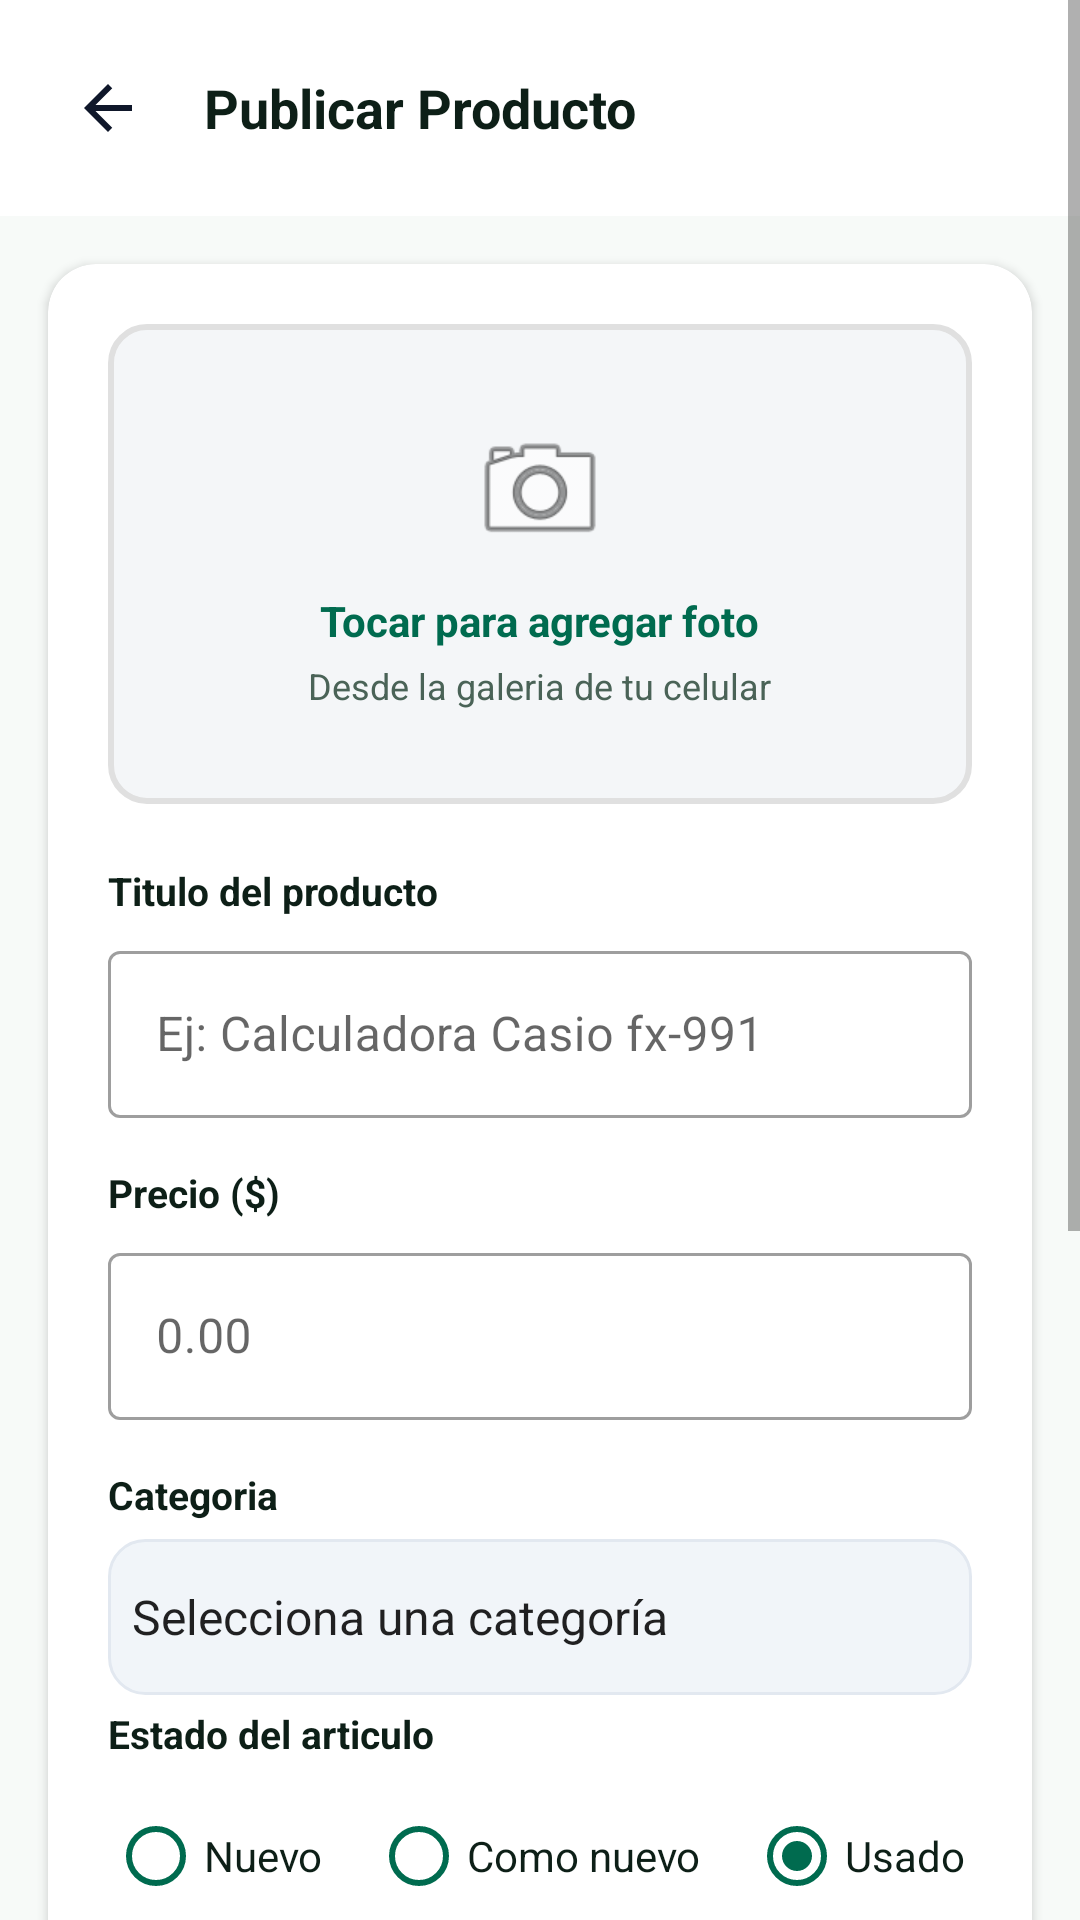

Android layout source for this screen:
<!-- AndroidManifest.xml: application theme Theme.UniMarket -->
<!-- res/layout/fragment_publicar.xml -->
<?xml version="1.0" encoding="utf-8"?>
<ScrollView xmlns:android="http://schemas.android.com/apk/res/android"
    xmlns:app="http://schemas.android.com/apk/res-auto"
    android:layout_width="match_parent" android:layout_height="match_parent"
    android:background="@color/fondo_gris">

    <LinearLayout android:layout_width="match_parent" android:layout_height="wrap_content"
        android:orientation="vertical">

        
        <LinearLayout android:layout_width="match_parent" android:layout_height="wrap_content"
            android:background="@color/blanco" android:padding="16dp"
            android:orientation="horizontal" android:gravity="center_vertical">
            <ImageButton android:id="@+id/btnVolver" android:layout_width="40dp" android:layout_height="40dp"
                android:src="@drawable/ic_arrow_back"
                android:background="?attr/selectableItemBackgroundBorderless"
                android:contentDescription="Volver" android:layout_marginEnd="12dp"/>
            <TextView android:layout_width="wrap_content" android:layout_height="wrap_content"
                android:text="Publicar Producto" android:textSize="18sp" android:textStyle="bold"
                android:textColor="@color/texto_primario"/>
        </LinearLayout>

        
        <androidx.cardview.widget.CardView android:layout_width="match_parent"
            android:layout_height="wrap_content" android:layout_margin="16dp"
            app:cardCornerRadius="16dp" app:cardElevation="2dp" app:cardBackgroundColor="@color/blanco">

            <LinearLayout android:layout_width="match_parent" android:layout_height="wrap_content"
                android:orientation="vertical" android:padding="20dp">

                
                <FrameLayout android:layout_width="match_parent" android:layout_height="wrap_content"
                    android:layout_marginBottom="20dp">

                    
                    <LinearLayout
                        android:id="@+id/layoutSubirFoto"
                        android:layout_width="match_parent"
                        android:layout_height="160dp"
                        android:background="@drawable/bg_subir_foto"
                        android:gravity="center"
                        android:orientation="vertical"
                        android:clickable="true"
                        android:focusable="true">
                        <ImageView android:layout_width="48dp" android:layout_height="48dp"
                            android:src="@android:drawable/ic_menu_camera"/>
                        <TextView android:layout_width="wrap_content" android:layout_height="wrap_content"
                            android:text="Tocar para agregar foto"
                            android:textSize="14sp" android:textStyle="bold"
                            android:textColor="@color/verde_principal" android:layout_marginTop="10dp"/>
                        <TextView android:layout_width="wrap_content" android:layout_height="wrap_content"
                            android:text="Desde la galeria de tu celular"
                            android:textSize="12sp" android:textColor="@color/gris_texto"
                            android:layout_marginTop="4dp"/>
                    </LinearLayout>

                    
                    <ImageView
                        android:id="@+id/imgProductoSeleccionada"
                        android:layout_width="match_parent"
                        android:layout_height="200dp"
                        android:scaleType="centerCrop"
                        android:visibility="gone"/>

                    
                    <Button
                        android:id="@+id/btnCambiarFoto"
                        android:layout_width="wrap_content"
                        android:layout_height="36dp"
                        android:layout_gravity="bottom|end"
                        android:layout_margin="10dp"
                        android:text="Cambiar foto"
                        android:textSize="12sp"
                        android:textColor="@color/blanco"
                        android:backgroundTint="#AA000000"
                        android:visibility="gone"
                        style="@style/Widget.MaterialComponents.Button"/>
                </FrameLayout>

                
                <TextView android:layout_width="wrap_content" android:layout_height="wrap_content"
                    android:text="Titulo del producto" android:textSize="13sp"
                    android:textColor="@color/texto_primario" android:textStyle="bold" android:layout_marginBottom="6dp"/>
                <com.google.android.material.textfield.TextInputLayout android:layout_width="match_parent"
                    android:layout_height="wrap_content" android:layout_marginBottom="16dp"
                    style="@style/Widget.MaterialComponents.TextInputLayout.OutlinedBox">
                    <com.google.android.material.textfield.TextInputEditText android:id="@+id/etTitulo"
                        android:layout_width="match_parent" android:layout_height="wrap_content"
                        android:hint="Ej: Calculadora Casio fx-991"/>
                </com.google.android.material.textfield.TextInputLayout>

                
                <TextView android:layout_width="wrap_content" android:layout_height="wrap_content"
                    android:text="Precio ($)" android:textSize="13sp"
                    android:textColor="@color/texto_primario" android:textStyle="bold" android:layout_marginBottom="6dp"/>
                <com.google.android.material.textfield.TextInputLayout android:layout_width="match_parent"
                    android:layout_height="wrap_content" android:layout_marginBottom="16dp"
                    style="@style/Widget.MaterialComponents.TextInputLayout.OutlinedBox">
                    <com.google.android.material.textfield.TextInputEditText android:id="@+id/etPrecio"
                        android:layout_width="match_parent" android:layout_height="wrap_content"
                        android:hint="0.00" android:inputType="numberDecimal"/>
                </com.google.android.material.textfield.TextInputLayout>

                
                <TextView android:layout_width="wrap_content" android:layout_height="wrap_content"
                    android:text="Categoria" android:textSize="13sp"
                    android:textColor="@color/texto_primario" android:textStyle="bold" android:layout_marginBottom="6dp"/>
                <Spinner android:id="@+id/spinnerCategoria" android:layout_width="match_parent"
                    android:layout_height="52dp" android:background="@drawable/bg_input"
                    android:layout_marginBottom="4dp"
                    android:entries="@array/categorias"/>
                <TextView
                    android:id="@+id/txtErrorCategoria"
                    android:layout_width="wrap_content"
                    android:layout_height="wrap_content"
                    android:text="Selecciona una categoría"
                    android:textColor="#D32F2F"
                    android:textSize="12sp"
                    android:visibility="gone"
                    android:paddingStart="4dp"
                    android:layout_marginBottom="12dp"/>

                
                <TextView android:layout_width="wrap_content" android:layout_height="wrap_content"
                    android:text="Estado del articulo" android:textSize="13sp"
                    android:textColor="@color/texto_primario" android:textStyle="bold" android:layout_marginBottom="8dp"/>
                <RadioGroup android:id="@+id/rgEstado" android:layout_width="match_parent"
                    android:layout_height="wrap_content" android:orientation="horizontal"
                    android:layout_marginBottom="16dp">
                    <RadioButton android:id="@+id/rbNuevo" android:layout_width="wrap_content"
                        android:layout_height="wrap_content" android:text="Nuevo"
                        android:textColor="@color/texto_primario" android:buttonTint="@color/verde_teal"
                        android:layout_marginEnd="16dp"/>
                    <RadioButton android:id="@+id/rbComoNuevo" android:layout_width="wrap_content"
                        android:layout_height="wrap_content" android:text="Como nuevo"
                        android:textColor="@color/texto_primario" android:buttonTint="@color/verde_teal"
                        android:layout_marginEnd="16dp"/>
                    <RadioButton android:id="@+id/rbUsado" android:layout_width="wrap_content"
                        android:layout_height="wrap_content" android:text="Usado"
                        android:textColor="@color/texto_primario" android:buttonTint="@color/verde_teal"
                        android:checked="true"/>
                </RadioGroup>

                
                <TextView android:layout_width="wrap_content" android:layout_height="wrap_content"
                    android:text="Descripcion" android:textSize="13sp"
                    android:textColor="@color/texto_primario" android:textStyle="bold" android:layout_marginBottom="6dp"/>
                <com.google.android.material.textfield.TextInputLayout android:layout_width="match_parent"
                    android:layout_height="wrap_content" android:layout_marginBottom="16dp"
                    style="@style/Widget.MaterialComponents.TextInputLayout.OutlinedBox">
                    <com.google.android.material.textfield.TextInputEditText android:id="@+id/etDescripcion"
                        android:layout_width="match_parent" android:layout_height="wrap_content"
                        android:hint="Describe tu articulo..." android:minLines="3"
                        android:gravity="top" android:inputType="textMultiLine"/>
                </com.google.android.material.textfield.TextInputLayout>

                
                <TextView android:layout_width="wrap_content" android:layout_height="wrap_content"
                    android:text="Punto de entrega" android:textSize="13sp"
                    android:textColor="@color/texto_primario" android:textStyle="bold" android:layout_marginBottom="6dp"/>
                <com.google.android.material.textfield.TextInputLayout android:layout_width="match_parent"
                    android:layout_height="wrap_content" android:layout_marginBottom="24dp"
                    style="@style/Widget.MaterialComponents.TextInputLayout.OutlinedBox">
                    <com.google.android.material.textfield.TextInputEditText android:id="@+id/etUbicacion"
                        android:layout_width="match_parent" android:layout_height="wrap_content"
                        android:hint="Ej: Biblioteca Central - Entrada Norte"/>
                </com.google.android.material.textfield.TextInputLayout>

                <Button android:id="@+id/btnPublicar" android:layout_width="match_parent"
                    android:layout_height="56dp" android:text="Publicar Producto"
                    android:textSize="16sp" android:textStyle="bold" android:textColor="@color/blanco"
                    android:backgroundTint="@color/verde_principal"
                    style="@style/Widget.MaterialComponents.Button"/>
            </LinearLayout>
        </androidx.cardview.widget.CardView>
    </LinearLayout>
</ScrollView>
<!-- resources referenced by this layout -->
<resources>
  <string-array name="categorias">
          <item>Selecciona una categoría</item>
          <item>Libros</item>
          <item>Electronica</item>
          <item>Ropa</item>
          <item>Deporte</item>
          <item>Otros</item>
      </string-array>
  <color name="blanco">#FFFFFF</color>
  <color name="fondo_gris">#F7FAF8</color>
  <color name="gris_texto">#4A6357</color>
  <color name="texto_primario">#0D1F17</color>
  <color name="verde_principal">#006B4F</color>
  <color name="verde_teal">#006B4F</color>
  <!-- drawable bg_input (drawable) -->
  <?xml version="1.0" encoding="utf-8"?>
  <shape xmlns:android="http://schemas.android.com/apk/res/android" android:shape="rectangle"><corners android:radius="12dp"/><solid android:color="#F1F5F9"/><stroke android:width="1dp" android:color="#E2E8F0"/></shape>
  <!-- drawable bg_subir_foto (drawable) -->
  <?xml version="1.0" encoding="utf-8"?>
  <shape xmlns:android="http://schemas.android.com/apk/res/android" android:shape="rectangle"><corners android:radius="12dp"/><solid android:color="#F4F6F8"/><stroke android:width="2dp" android:color="#E0E0E0"/></shape>
  <!-- drawable ic_arrow_back (drawable) -->
  <?xml version="1.0" encoding="utf-8"?>
  <vector xmlns:android="http://schemas.android.com/apk/res/android"
      android:width="24dp" android:height="24dp"
      android:viewportWidth="24" android:viewportHeight="24">
      <path android:fillColor="#0F172A"
          android:pathData="M20,11H7.83l5.59-5.59L12,4l-8,8 8,8 1.41-1.41L7.83,13H20v-2z"/>
  </vector>
  <style name="Theme.UniMarket" parent="Theme.MaterialComponents.Light.NoActionBar">
          <item name="colorPrimary">@color/primario</item>
          <item name="colorPrimaryVariant">@color/primario_medio</item>
          <item name="colorOnPrimary">@color/blanco</item>
          <item name="colorSecondary">@color/acento</item>
          <item name="colorOnSecondary">@color/blanco</item>
          <item name="android:windowBackground">@color/fondo_gris</item>
          <item name="android:statusBarColor">@color/texto_primario</item>
      </style>
  <color name="primario">#00503B</color>
  <color name="primario_medio">#007A5B</color>
  <color name="acento">#F4A51A</color>
</resources>
